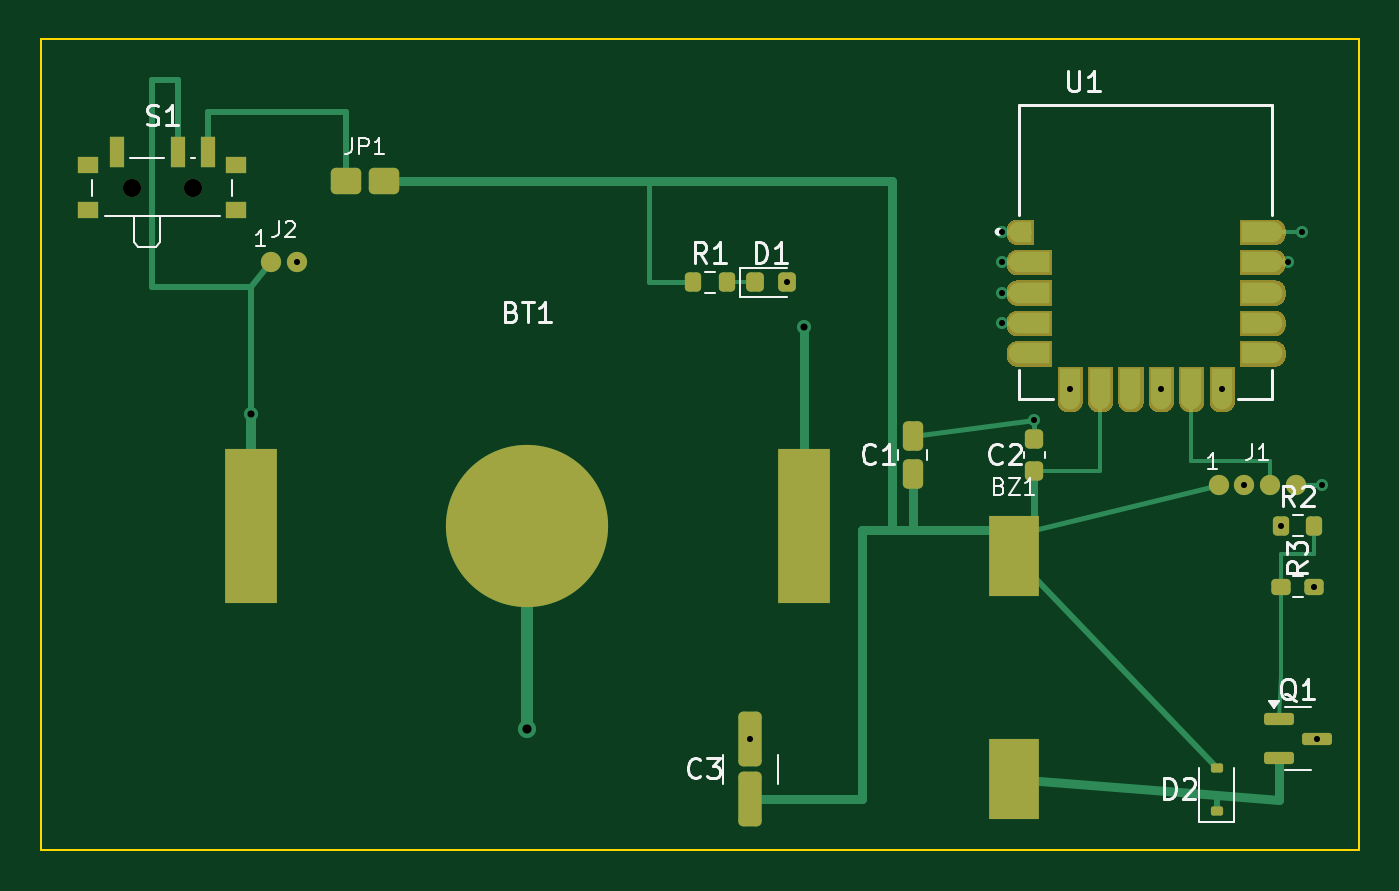
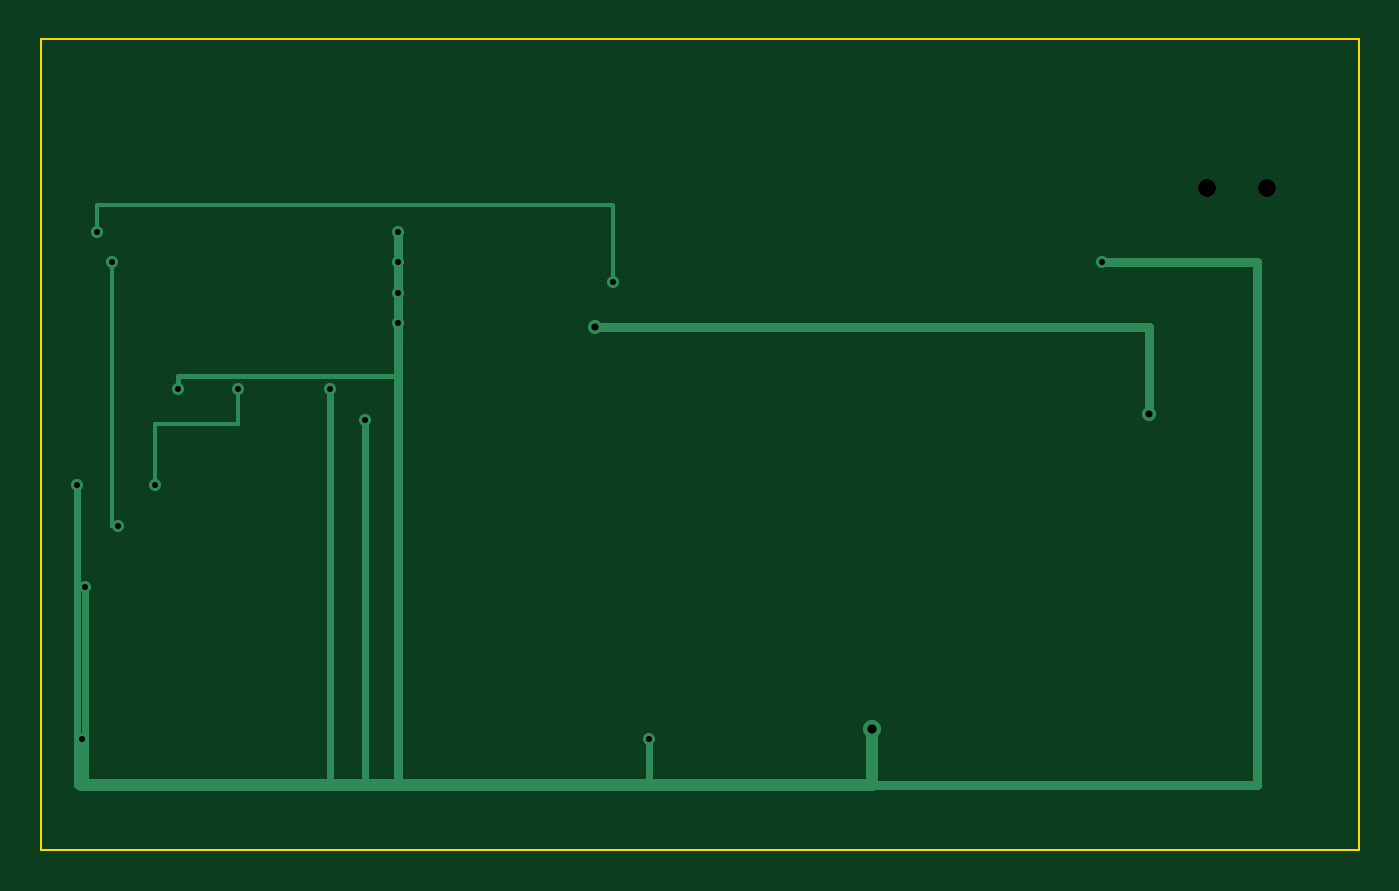
Circuit board: 10 layer files. Board 65.0 x 40.0 mm.
- bottom_copper: SafeGuardBuzzer_v1-B_Cu.gbl (2809 bytes)
- bottom_mask: SafeGuardBuzzer_v1-B_Mask.gbs (551 bytes)
- paste: SafeGuardBuzzer_v1-B_Paste.gbp (461 bytes)
- bottom_silk: SafeGuardBuzzer_v1-B_Silkscreen.gbo (462 bytes)
- outline: SafeGuardBuzzer_v1-Edge_Cuts.gm1 (623 bytes)
- top_copper: SafeGuardBuzzer_v1-F_Cu.gtl (19086 bytes)
- top_mask: SafeGuardBuzzer_v1-F_Mask.gts (53441 bytes)
- paste: SafeGuardBuzzer_v1-F_Paste.gtp (52503 bytes)
- top_silk: SafeGuardBuzzer_v1-F_Silkscreen.gto (19194 bytes)
- drill: SafeGuardBuzzer_v1.drl (787 bytes)

=== bottom_copper: SafeGuardBuzzer_v1-B_Cu.gbl ===
%TF.GenerationSoftware,KiCad,Pcbnew,9.0.3*%
%TF.CreationDate,2026-09-20T17:49:36-06:00*%
%TF.ProjectId,SafeGuardBuzzer_v1,53616665-4775-4617-9264-42757a7a6572,rev?*%
%TF.SameCoordinates,Original*%
%TF.FileFunction,Copper,L2,Bot*%
%TF.FilePolarity,Positive*%
%FSLAX46Y46*%
G04 Gerber Fmt 4.6, Leading zero omitted, Abs format (unit mm)*
G04 Created by KiCad (PCBNEW 9.0.3) date 2026-09-20 17:49:36*
%MOMM*%
%LPD*%
G01*
G04 APERTURE LIST*
%TA.AperFunction,ViaPad*%
%ADD10C,0.700000*%
%TD*%
%TA.AperFunction,ViaPad*%
%ADD11C,0.900000*%
%TD*%
%TA.AperFunction,ViaPad*%
%ADD12C,0.600000*%
%TD*%
%TA.AperFunction,Conductor*%
%ADD13C,0.450000*%
%TD*%
%TA.AperFunction,Conductor*%
%ADD14C,0.600000*%
%TD*%
%TA.AperFunction,Conductor*%
%ADD15C,0.350000*%
%TD*%
%TA.AperFunction,Conductor*%
%ADD16C,0.200000*%
%TD*%
%TA.AperFunction,Conductor*%
%ADD17C,0.250000*%
%TD*%
G04 APERTURE END LIST*
D10*
%TO.N,VBAT_RAW*%
X10350000Y-18500000D03*
X37650000Y-14200000D03*
D11*
%TO.N,GND*%
X24000000Y-34000000D03*
D12*
X12635000Y-11000000D03*
X47400000Y-9500000D03*
X47400000Y-11000000D03*
X47400000Y-12500000D03*
X47400000Y-14000000D03*
X50750000Y-17250000D03*
X62937500Y-34500000D03*
X62825000Y-27000000D03*
X35000000Y-34525000D03*
X49000000Y-18800000D03*
%TO.N,LED_STATUS*%
X62200000Y-9500000D03*
X36787500Y-12000000D03*
%TO.N,BUZZER_PWM*%
X61500000Y-11000000D03*
X61175000Y-24000000D03*
%TO.N,GND*%
X63200000Y-22000000D03*
%TO.N,SWDIO*%
X55250000Y-17250000D03*
X59365000Y-22000000D03*
%TO.N,GND*%
X58250000Y-17250000D03*
%TD*%
D13*
%TO.N,VBAT_RAW*%
X10350000Y-18500000D02*
X10350000Y-14200000D01*
X10350000Y-14200000D02*
X37650000Y-14200000D01*
D14*
%TO.N,GND*%
X24000000Y-34000000D02*
X24000000Y-36800000D01*
X24000000Y-36800000D02*
X63000000Y-36800000D01*
D13*
X12635000Y-11000000D02*
X5000000Y-11000000D01*
X5000000Y-11000000D02*
X5000000Y-36800000D01*
X5000000Y-36800000D02*
X24000000Y-36800000D01*
X47400000Y-9500000D02*
X47400000Y-36800000D01*
D15*
X50750000Y-17250000D02*
X50750000Y-36800000D01*
X62937500Y-34500000D02*
X62937500Y-36800000D01*
X62825000Y-27000000D02*
X62825000Y-36800000D01*
X35000000Y-34525000D02*
X35000000Y-36800000D01*
X49000000Y-18800000D02*
X49000000Y-36800000D01*
D16*
%TO.N,LED_STATUS*%
X62200000Y-9500000D02*
X62200000Y-8200000D01*
X62200000Y-8200000D02*
X36787500Y-8200000D01*
X36787500Y-8200000D02*
X36787500Y-12000000D01*
%TO.N,BUZZER_PWM*%
X61500000Y-11000000D02*
X61500000Y-24000000D01*
X61500000Y-24000000D02*
X61175000Y-24000000D01*
D15*
%TO.N,GND*%
X63200000Y-22000000D02*
X63200000Y-36800000D01*
D16*
%TO.N,SWDIO*%
X55250000Y-17250000D02*
X55250000Y-19000000D01*
X55250000Y-19000000D02*
X59365000Y-19000000D01*
X59365000Y-19000000D02*
X59365000Y-22000000D01*
D17*
%TO.N,GND*%
X58250000Y-17250000D02*
X58250000Y-16600000D01*
X58250000Y-16600000D02*
X47400000Y-16600000D01*
%TD*%
M02*

=== bottom_mask: SafeGuardBuzzer_v1-B_Mask.gbs ===
%TF.GenerationSoftware,KiCad,Pcbnew,9.0.3*%
%TF.CreationDate,2026-09-20T17:49:36-06:00*%
%TF.ProjectId,SafeGuardBuzzer_v1,53616665-4775-4617-9264-42757a7a6572,rev?*%
%TF.SameCoordinates,Original*%
%TF.FileFunction,Soldermask,Bot*%
%TF.FilePolarity,Negative*%
%FSLAX46Y46*%
G04 Gerber Fmt 4.6, Leading zero omitted, Abs format (unit mm)*
G04 Created by KiCad (PCBNEW 9.0.3) date 2026-09-20 17:49:36*
%MOMM*%
%LPD*%
G01*
G04 APERTURE LIST*
%ADD10C,0.900000*%
G04 APERTURE END LIST*
D10*
%TO.C,S1*%
X4500000Y-7330000D03*
X7500000Y-7330000D03*
%TD*%
M02*

=== paste: SafeGuardBuzzer_v1-B_Paste.gbp ===
%TF.GenerationSoftware,KiCad,Pcbnew,9.0.3*%
%TF.CreationDate,2026-09-20T17:49:36-06:00*%
%TF.ProjectId,SafeGuardBuzzer_v1,53616665-4775-4617-9264-42757a7a6572,rev?*%
%TF.SameCoordinates,Original*%
%TF.FileFunction,Paste,Bot*%
%TF.FilePolarity,Positive*%
%FSLAX46Y46*%
G04 Gerber Fmt 4.6, Leading zero omitted, Abs format (unit mm)*
G04 Created by KiCad (PCBNEW 9.0.3) date 2026-09-20 17:49:36*
%MOMM*%
%LPD*%
G01*
G04 APERTURE LIST*
G04 APERTURE END LIST*
M02*

=== bottom_silk: SafeGuardBuzzer_v1-B_Silkscreen.gbo ===
%TF.GenerationSoftware,KiCad,Pcbnew,9.0.3*%
%TF.CreationDate,2026-09-20T17:49:36-06:00*%
%TF.ProjectId,SafeGuardBuzzer_v1,53616665-4775-4617-9264-42757a7a6572,rev?*%
%TF.SameCoordinates,Original*%
%TF.FileFunction,Legend,Bot*%
%TF.FilePolarity,Positive*%
%FSLAX46Y46*%
G04 Gerber Fmt 4.6, Leading zero omitted, Abs format (unit mm)*
G04 Created by KiCad (PCBNEW 9.0.3) date 2026-09-20 17:49:36*
%MOMM*%
%LPD*%
G01*
G04 APERTURE LIST*
G04 APERTURE END LIST*
M02*

=== outline: SafeGuardBuzzer_v1-Edge_Cuts.gm1 ===
%TF.GenerationSoftware,KiCad,Pcbnew,9.0.3*%
%TF.CreationDate,2026-09-20T17:49:36-06:00*%
%TF.ProjectId,SafeGuardBuzzer_v1,53616665-4775-4617-9264-42757a7a6572,rev?*%
%TF.SameCoordinates,Original*%
%TF.FileFunction,Profile,NP*%
%FSLAX46Y46*%
G04 Gerber Fmt 4.6, Leading zero omitted, Abs format (unit mm)*
G04 Created by KiCad (PCBNEW 9.0.3) date 2026-09-20 17:49:36*
%MOMM*%
%LPD*%
G01*
G04 APERTURE LIST*
%TA.AperFunction,Profile*%
%ADD10C,0.100000*%
%TD*%
G04 APERTURE END LIST*
D10*
X0Y0D02*
X65000000Y0D01*
X65000000Y0D02*
X65000000Y-40000000D01*
X65000000Y-40000000D02*
X0Y-40000000D01*
X0Y-40000000D02*
X0Y0D01*
M02*

=== top_copper: SafeGuardBuzzer_v1-F_Cu.gtl (19086 bytes, source omitted) ===
=== top_mask: SafeGuardBuzzer_v1-F_Mask.gts (53441 bytes, source omitted) ===
=== paste: SafeGuardBuzzer_v1-F_Paste.gtp (52503 bytes, source omitted) ===
=== top_silk: SafeGuardBuzzer_v1-F_Silkscreen.gto (19194 bytes, source omitted) ===
=== drill: SafeGuardBuzzer_v1.drl ===
M48
; DRILL file {KiCad 9.0.3} date 2026-09-20T17:49:37-0600
; FORMAT={-:-/ absolute / metric / decimal}
; #@! TF.CreationDate,2026-09-20T17:49:37-06:00
; #@! TF.GenerationSoftware,Kicad,Pcbnew,9.0.3
; #@! TF.FileFunction,MixedPlating,1,2
FMAT,2
METRIC
; #@! TA.AperFunction,Plated,PTH,ViaDrill
T1C0.300
; #@! TA.AperFunction,Plated,PTH,ViaDrill
T2C0.350
; #@! TA.AperFunction,Plated,PTH,ViaDrill
T3C0.450
; #@! TA.AperFunction,NonPlated,NPTH,ComponentDrill
T4C0.900
%
G90
G05
T1
X12.635Y-11.0
X35.0Y-34.525
X36.788Y-12.0
X47.4Y-9.5
X47.4Y-11.0
X47.4Y-12.5
X47.4Y-14.0
X49.0Y-18.8
X50.75Y-17.25
X55.25Y-17.25
X58.25Y-17.25
X59.365Y-22.0
X61.175Y-24.0
X61.5Y-11.0
X62.2Y-9.5
X62.825Y-27.0
X62.938Y-34.5
X63.2Y-22.0
T2
X10.35Y-18.5
X37.65Y-14.2
T3
X24.0Y-34.0
T4
X4.5Y-7.33
X7.5Y-7.33
M30
